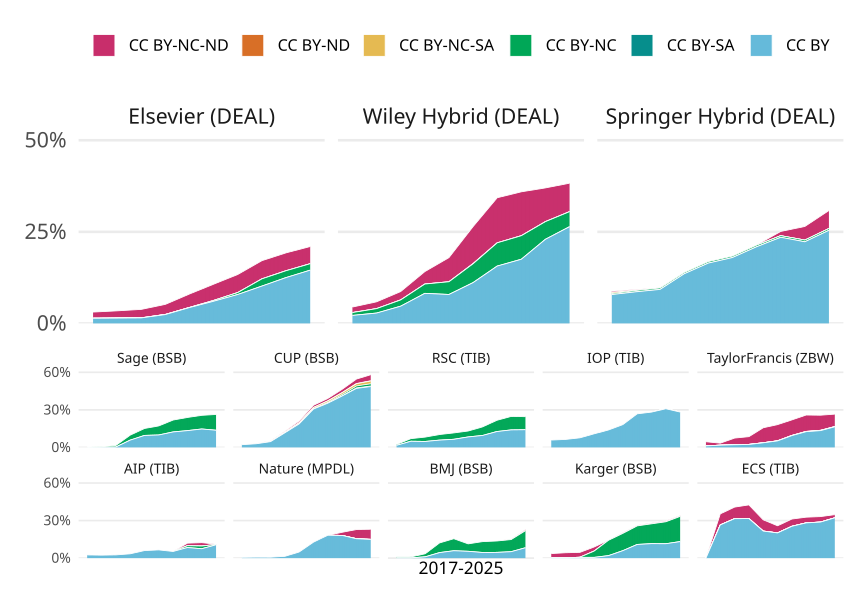

Data behind this chart, as committed beside it:
cr_year, esac_publisher, collection, cc, cc_articles, articles, prop
2017, AIP (TIB), global, CC BY, 729, 28677, 0.02542
2017, BMJ (BSB), global, CC BY, 22, 10557, 0.002084
2017, CUP (BSB), global, CC BY, 539, 24710, 0.02181
2017, ECS (TIB), global, CC BY, 0, 0, 0
2017, IOP (TIB), global, CC BY, 958, 16311, 0.05873
2017, Karger (BSB), global, CC BY, 10, 4958, 0.002017
2017, Nature (MPDL), global, CC BY, 62, 9597, 0.00646
2017, RSC (TIB), global, CC BY, 470, 28203, 0.01666
2017, Sage (BSB), global, CC BY, 39, 58807, 6.631863553658578e-4
2017, TaylorFrancis (ZBW), global, CC BY, 150, 12643, 0.01186
2018, AIP (TIB), global, CC BY, 681, 28571, 0.02384
2018, BMJ (BSB), global, CC BY, 20, 10184, 0.001964
2018, CUP (BSB), global, CC BY, 748, 25747, 0.02905
2018, ECS (TIB), global, CC BY, 488, 1841, 0.2651
2018, IOP (TIB), global, CC BY, 1038, 16258, 0.06385
2018, Karger (BSB), global, CC BY, 7, 5189, 0.001349
2018, Nature (MPDL), global, CC BY, 88, 10753, 0.008184
2018, RSC (TIB), global, CC BY, 1434, 29114, 0.04925
2018, Sage (BSB), global, CC BY, 91, 58721, 0.00155
2018, TaylorFrancis (ZBW), global, CC BY, 221, 12373, 0.01786
2019, AIP (TIB), global, CC BY, 717, 27910, 0.02569
2019, BMJ (BSB), global, CC BY, 112, 10844, 0.01033
2019, CUP (BSB), global, CC BY, 1182, 25754, 0.0459
2019, ECS (TIB), global, CC BY, 630, 1999, 0.3152
2019, IOP (TIB), global, CC BY, 1192, 15565, 0.07658
2019, Karger (BSB), global, CC BY, 31, 5178, 0.005987
2019, Nature (MPDL), global, CC BY, 84, 11069, 0.007589
2019, RSC (TIB), global, CC BY, 1441, 30421, 0.04737
2019, Sage (BSB), global, CC BY, 189, 58335, 0.00324
2019, TaylorFrancis (ZBW), global, CC BY, 287, 13575, 0.02114
2020, AIP (TIB), global, CC BY, 866, 25241, 0.03431
2020, BMJ (BSB), global, CC BY, 471, 10695, 0.04404
2020, CUP (BSB), global, CC BY, 3213, 27561, 0.1166
2020, ECS (TIB), global, CC BY, 648, 2050, 0.3161
2020, IOP (TIB), global, CC BY, 1921, 17649, 0.1088
2020, Karger (BSB), global, CC BY, 30, 5150, 0.005825
2020, Nature (MPDL), global, CC BY, 150, 10508, 0.01427
2020, RSC (TIB), global, CC BY, 1849, 31758, 0.05822
2020, Sage (BSB), global, CC BY, 3811, 65608, 0.05809
2020, TaylorFrancis (ZBW), global, CC BY, 323, 13637, 0.02369
2021, AIP (TIB), global, CC BY, 1387, 23027, 0.06023
2021, BMJ (BSB), global, CC BY, 512, 8689, 0.05893
2021, CUP (BSB), global, CC BY, 4977, 26459, 0.1881
2021, ECS (TIB), global, CC BY, 445, 2059, 0.2161
2021, IOP (TIB), global, CC BY, 2383, 17081, 0.1395
2021, Karger (BSB), global, CC BY, 110, 5539, 0.01986
2021, Nature (MPDL), global, CC BY, 550, 11217, 0.04903
2021, RSC (TIB), global, CC BY, 1995, 30767, 0.06484
2021, Sage (BSB), global, CC BY, 6119, 63974, 0.09565
2021, TaylorFrancis (ZBW), global, CC BY, 527, 14285, 0.03689
2022, AIP (TIB), global, CC BY, 1809, 27505, 0.06577
2022, BMJ (BSB), global, CC BY, 508, 9342, 0.05438
2022, CUP (BSB), global, CC BY, 7389, 24110, 0.3065
2022, ECS (TIB), global, CC BY, 405, 2012, 0.2013
2022, IOP (TIB), global, CC BY, 2807, 15390, 0.1824
2022, Karger (BSB), global, CC BY, 258, 4334, 0.05953
2022, Nature (MPDL), global, CC BY, 1595, 12509, 0.1275
2022, RSC (TIB), global, CC BY, 2507, 30005, 0.08355
2022, Sage (BSB), global, CC BY, 6252, 62966, 0.09929
2022, TaylorFrancis (ZBW), global, CC BY, 683, 13139, 0.05198
... 540 more rows
